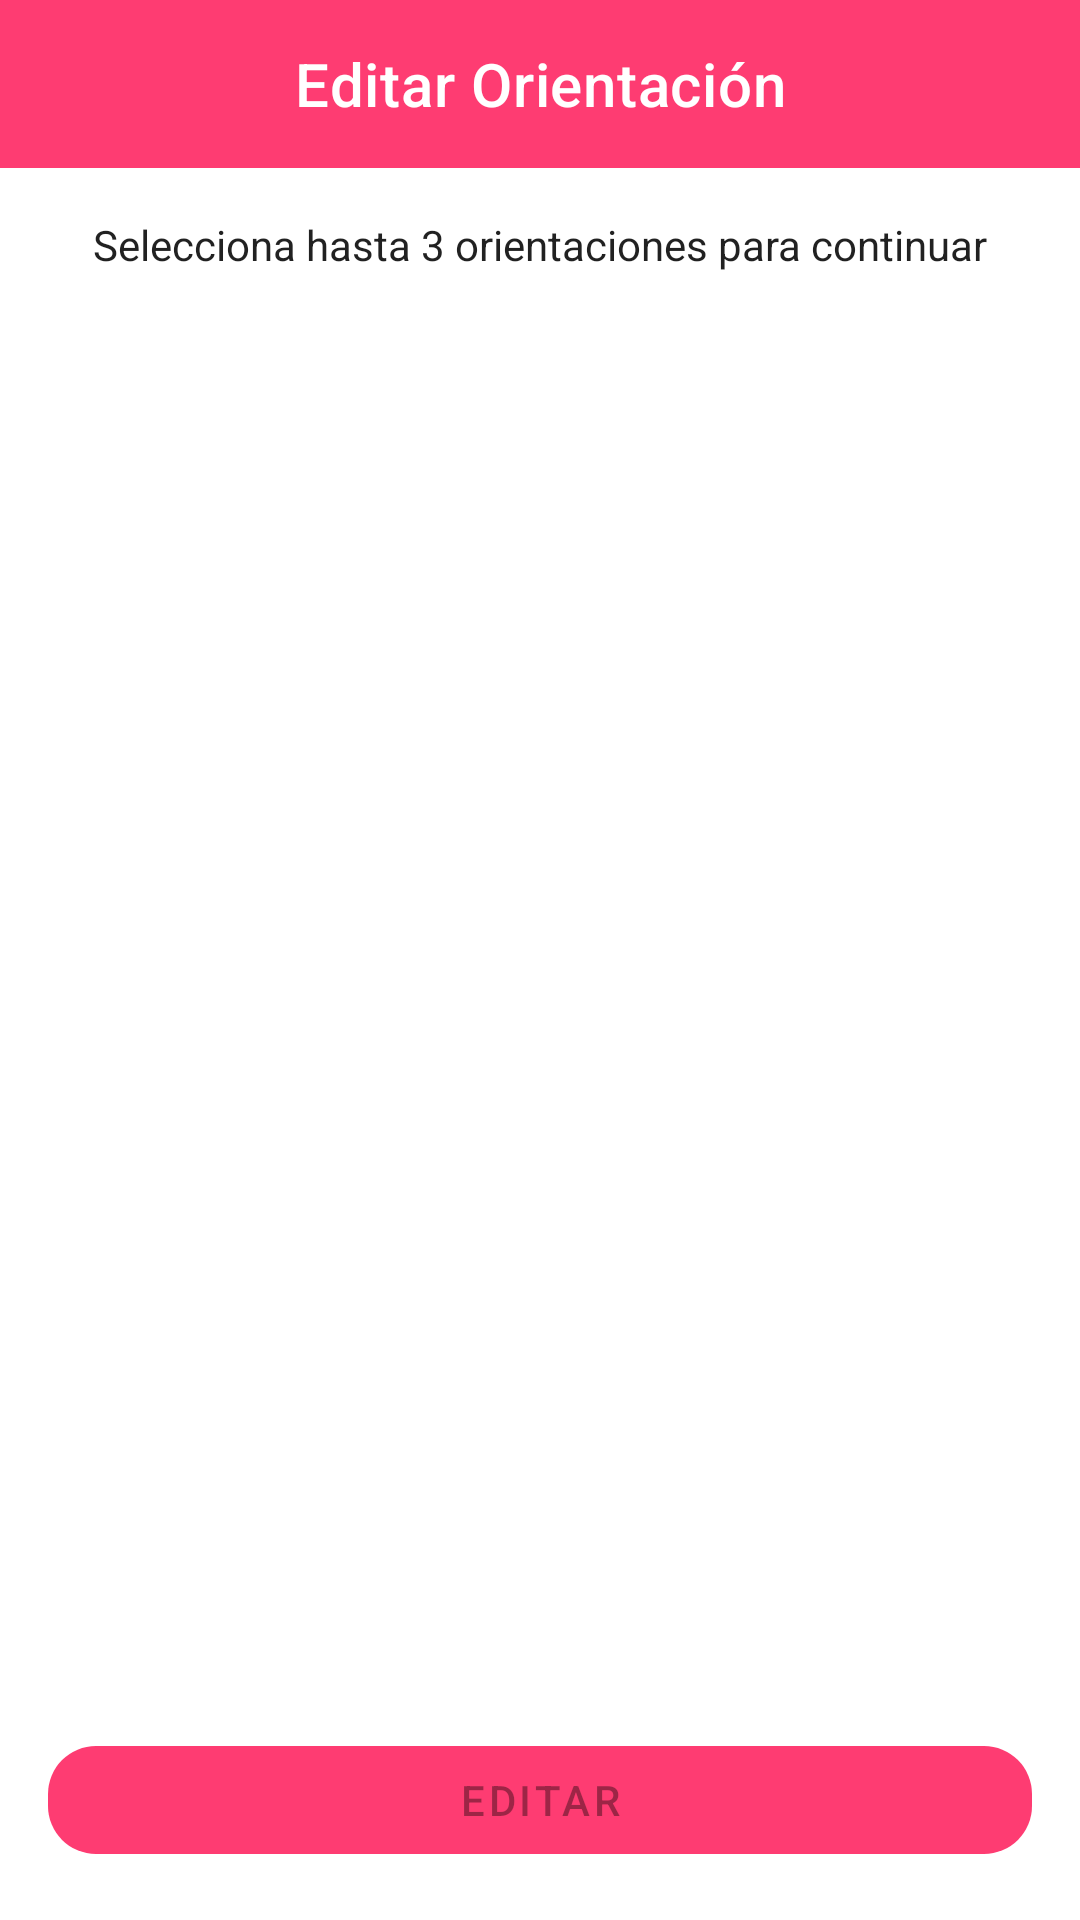

Android layout source for this screen:
<!-- AndroidManifest.xml: application theme Theme.DatingApp -->
<!-- res/layout/fragment_edit_orientations.xml -->
<?xml version="1.0" encoding="utf-8"?>
<androidx.constraintlayout.widget.ConstraintLayout
    xmlns:app="http://schemas.android.com/apk/res-auto"
    xmlns:android="http://schemas.android.com/apk/res/android"
    xmlns:tools="http://schemas.android.com/tools"
    android:layout_width="match_parent"
    android:layout_height="match_parent"
    tools:context=".features.home.profile.edit.orientations.EditOrientationsFragment">
    <com.google.android.material.appbar.AppBarLayout
        android:id="@+id/toolbar"
        android:layout_width="match_parent"
        android:layout_height="wrap_content"
        app:layout_constraintTop_toTopOf="parent"
        app:titleCentered="true">
        <com.google.android.material.appbar.MaterialToolbar
            android:id="@+id/topAppBar"
            android:layout_width="match_parent"
            android:layout_height="?attr/actionBarSize"
            app:title="@string/action_edit_orientations"
            app:titleCentered="true"
            app:navigationIcon="@drawable/ic_baseline_arrow_back_24"
            app:navigationIconTint="@color/white"
            style="@style/Widget.MaterialComponents.Toolbar.Primary"/>
    </com.google.android.material.appbar.AppBarLayout>


    <TextView
        android:id="@+id/orientation_description"
        android:layout_width="0dp"
        android:layout_height="wrap_content"
        android:layout_marginStart="16dp"
        android:layout_marginTop="16dp"
        android:layout_marginEnd="16dp"
        android:text="@string/label_on_boarding_orientation_description"
        android:textAlignment="center"
        android:textAppearance="@style/TextAppearance.AppCompat.Body1"
        app:layout_constraintEnd_toEndOf="parent"
        app:layout_constraintStart_toStartOf="parent"
        app:layout_constraintTop_toBottomOf="@id/toolbar" />


    <androidx.recyclerview.widget.RecyclerView
        android:id="@+id/orientationRecycler"
        android:layout_width="0dp"
        android:layout_height="0dp"
        android:layout_marginStart="16dp"
        android:layout_marginTop="16dp"
        android:layout_marginEnd="16dp"
        android:layout_marginBottom="16dp"
        app:layout_constraintBottom_toTopOf="@id/edit_button"
        app:layout_constraintEnd_toEndOf="parent"
        app:layout_constraintStart_toStartOf="parent"
        app:layout_constraintTop_toBottomOf="@id/orientation_description" />


    <com.google.android.material.button.MaterialButton
        android:id="@+id/edit_button"
        android:layout_width="0dp"
        android:layout_height="wrap_content"
        android:layout_marginStart="16dp"
        android:layout_marginEnd="16dp"
        android:layout_marginBottom="16dp"
        app:layout_constraintBottom_toBottomOf="parent"
        app:layout_constraintEnd_toEndOf="parent"
        app:layout_constraintStart_toStartOf="parent"
        app:backgroundTint="@color/colorPrimary"
        android:enabled="false"
        android:text="@string/action_edit"
        app:cornerRadius="16dp"
        />



</androidx.constraintlayout.widget.ConstraintLayout>
<!-- resources referenced by this layout -->
<resources>
  <color name="colorPrimary">#FE3C72</color>
  <color name="white">#ffffff</color>
  <string name="action_edit">Editar</string>
  <string name="action_edit_orientations">Editar Orientación</string>
  <string name="label_on_boarding_orientation_description">Selecciona hasta 3 orientaciones para continuar</string>
  <style name="Theme.DatingApp" parent="Theme.MaterialComponents.DayNight.NoActionBar">
          <item name="android:forceDarkAllowed" tools:targetApi="q">false</item>
          
          <item name="colorPrimary">@color/colorPrimary</item>
          <item name="colorPrimaryVariant">@color/colorAccent</item>
          <item name="colorOnPrimary">@color/white</item>
          
          <item name="colorSecondary">@color/md_orange_200</item>
          <item name="colorSecondaryVariant">@color/md_orange_700</item>
          <item name="colorOnSecondary">@color/black</item>
          
          <item name="android:statusBarColor">?attr/colorPrimaryVariant</item>
          
          <item name="actionModeBackground">@color/md_grey_300</item>
      </style>
  <color name="colorAccent">@color/md_orange_A400</color>
  <color name="md_orange_200">#FFCC80</color>
  <color name="md_orange_700">#F57C00</color>
  <color name="md_grey_300">#E0E0E0</color>
  <color name="md_orange_A400">#FF9100</color>
  <!-- not gathered from this repository: default colours our renderer supplied (Android Studio template values) -->
  <color name="black">#FF000000</color>
</resources>
